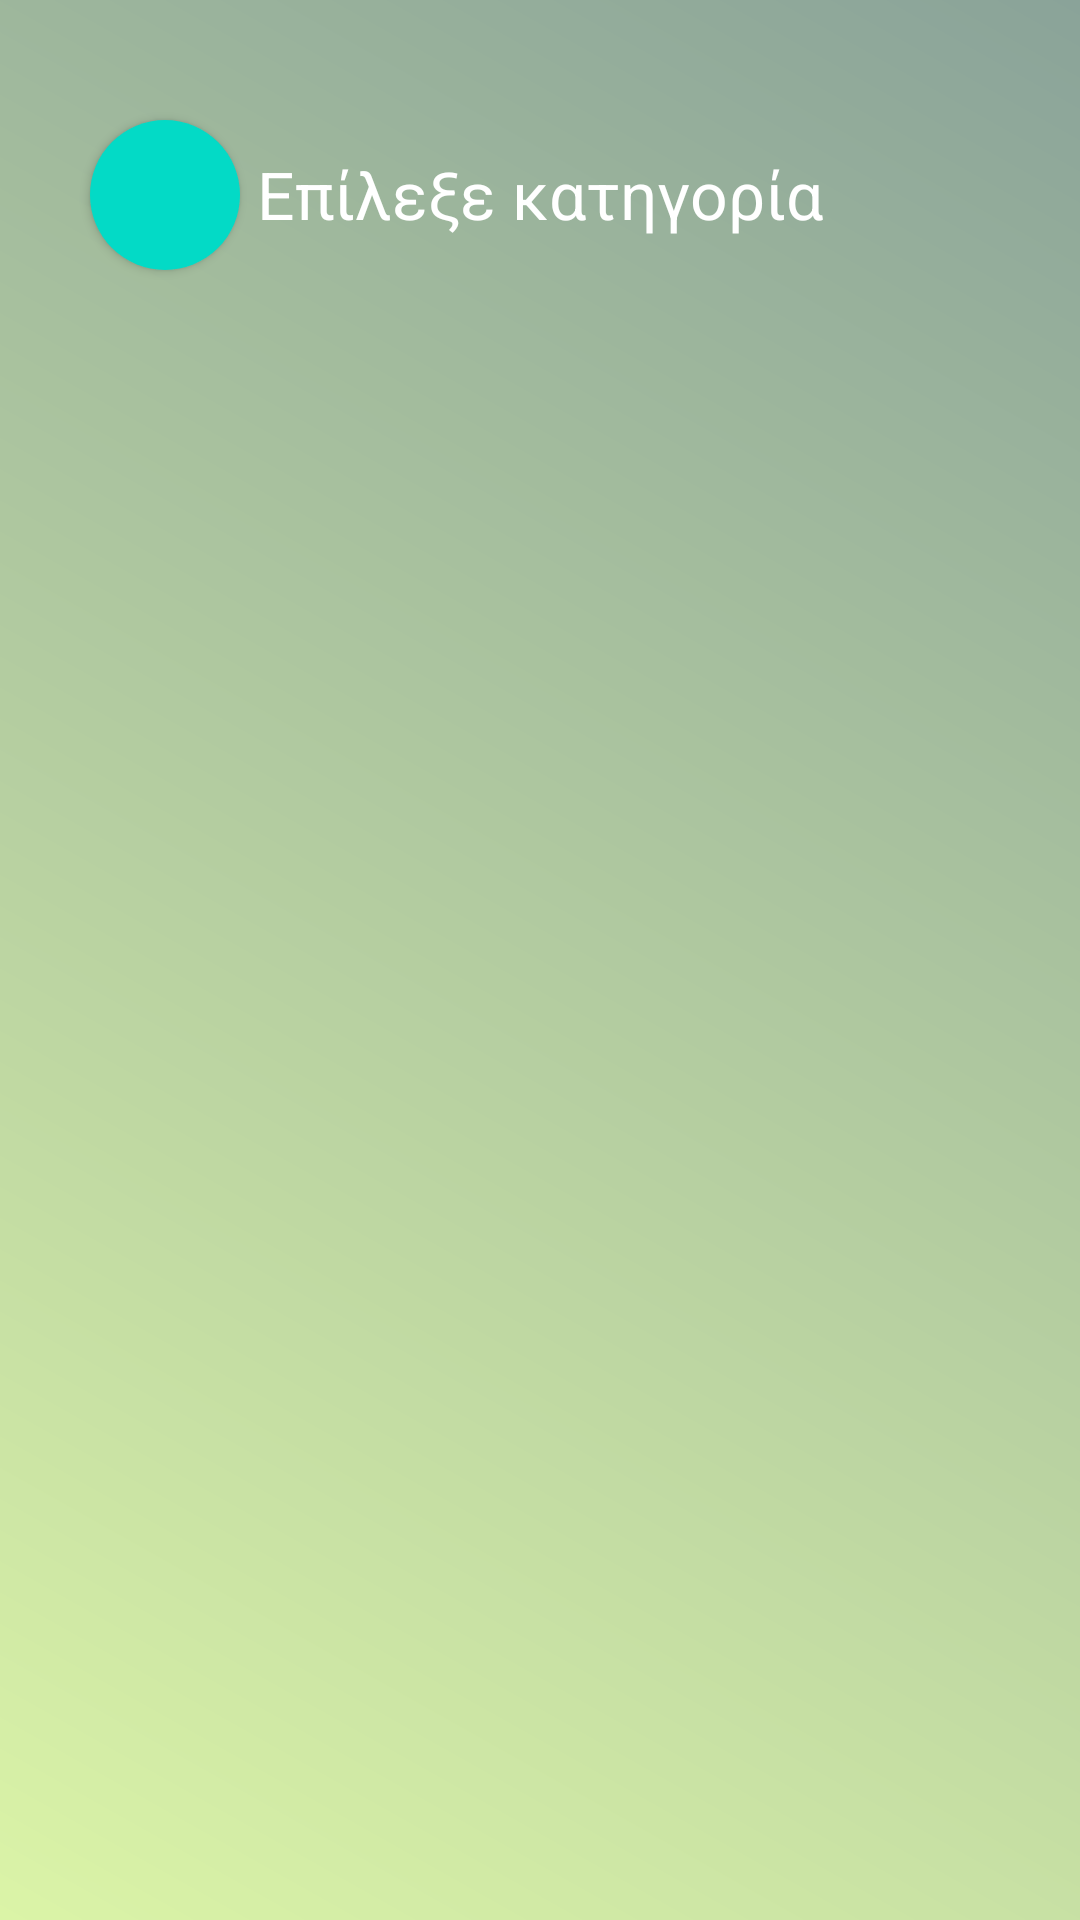

Produce the Android XML layout that renders to this screen, including the resource entries it uses.
<!-- AndroidManifest.xml: application theme Theme.GeoMania -->
<!-- res/layout/activity_question_browser.xml -->
<?xml version="1.0" encoding="utf-8"?>
<androidx.constraintlayout.widget.ConstraintLayout xmlns:android="http://schemas.android.com/apk/res/android"
    xmlns:app="http://schemas.android.com/apk/res-auto"
    android:id="@+id/questionBrowserConstraintLayout"
    xmlns:tools="http://schemas.android.com/tools"
    android:layout_width="match_parent"
    android:layout_height="match_parent"
    tools:context=".QuestionBrowserActivity">

    <ImageView
        android:id="@+id/imageView4"
        android:layout_width="match_parent"
        android:layout_height="match_parent"
        android:background="@drawable/bg_gradient"
        android:contentDescription="@string/background"
        tools:ignore="ImageContrastCheck" />

    <TextView
        android:id="@+id/SelectCategoryTV"
        android:layout_width="wrap_content"
        android:layout_height="wrap_content"
        android:layout_marginStart="100dp"
        android:layout_marginTop="50dp"
        android:layout_marginEnd="100dp"
        android:text="@string/select_category"
        android:textColor="@color/white"
        android:textSize="22sp"
        app:layout_constraintEnd_toEndOf="parent"
        app:layout_constraintStart_toStartOf="parent"
        app:layout_constraintTop_toTopOf="parent"
        tools:ignore="TextContrastCheck" />

    <Button
        android:id="@+id/AQBBackBtn"
        android:layout_width="50dp"
        android:layout_height="50dp"
        android:layout_marginStart="30dp"
        android:layout_marginTop="40dp"
        android:foreground="@drawable/ic_back"
        android:background="@drawable/bg_rounded_button"
        android:contentDescription="@string/back_button"
        app:layout_constraintStart_toStartOf="parent"
        app:layout_constraintTop_toTopOf="parent" />

    <LinearLayout
        android:id="@+id/QBLL1"
        android:layout_width="wrap_content"
        android:layout_height="wrap_content"
        android:layout_marginStart="50dp"
        android:layout_marginTop="40dp"
        android:layout_marginEnd="50dp"
        android:orientation="horizontal"
        android:tag="QBLL1"
        app:layout_constraintEnd_toEndOf="parent"
        app:layout_constraintStart_toStartOf="parent"
        app:layout_constraintTop_toBottomOf="@+id/SelectCategoryTV" />

    <LinearLayout
        android:tag="QBLL2"
        android:id="@+id/QBLL2"
        android:layout_width="wrap_content"
        android:layout_height="wrap_content"
        android:layout_marginStart="50dp"
        android:layout_marginTop="30dp"
        android:layout_marginEnd="50dp"
        app:layout_constraintEnd_toEndOf="parent"
        app:layout_constraintStart_toStartOf="parent"
        app:layout_constraintTop_toBottomOf="@+id/QBLL1"
        android:orientation="horizontal" />

    <LinearLayout
        android:tag="QBLL3"
        android:id="@+id/QBLL3"
        android:layout_width="wrap_content"
        android:layout_height="wrap_content"
        android:layout_marginStart="50dp"
        android:layout_marginTop="30dp"
        android:layout_marginEnd="50dp"
        app:layout_constraintEnd_toEndOf="parent"
        app:layout_constraintStart_toStartOf="parent"
        app:layout_constraintTop_toBottomOf="@+id/QBLL2"
        android:orientation="horizontal" />

    <LinearLayout
        android:tag="QBLL4"
        android:id="@+id/QBLL4"
        android:layout_width="wrap_content"
        android:layout_height="wrap_content"
        android:layout_marginStart="50dp"
        android:layout_marginTop="30dp"
        android:layout_marginEnd="50dp"
        app:layout_constraintEnd_toEndOf="parent"
        app:layout_constraintStart_toStartOf="parent"
        app:layout_constraintTop_toBottomOf="@+id/QBLL3"
        android:orientation="horizontal" />

    <LinearLayout
        android:tag="QBLL5"
        android:id="@+id/QBLL5"
        android:layout_width="wrap_content"
        android:layout_height="wrap_content"
        android:layout_marginStart="50dp"
        android:layout_marginTop="30dp"
        android:layout_marginEnd="50dp"
        app:layout_constraintEnd_toEndOf="parent"
        app:layout_constraintStart_toStartOf="parent"
        app:layout_constraintTop_toBottomOf="@+id/QBLL4"
        android:orientation="horizontal" />

    <LinearLayout
        android:tag="QBLL6"
        android:id="@+id/QBLL6"
        android:layout_width="wrap_content"
        android:layout_height="wrap_content"
        android:layout_marginStart="50dp"
        android:layout_marginTop="30dp"
        android:layout_marginEnd="50dp"
        app:layout_constraintEnd_toEndOf="parent"
        app:layout_constraintStart_toStartOf="parent"
        app:layout_constraintTop_toBottomOf="@+id/QBLL5"
        android:orientation="horizontal" />

</androidx.constraintlayout.widget.ConstraintLayout>
<!-- resources referenced by this layout -->
<resources>
  <color name="white">#FFFFFFFF</color>
  <!-- drawable bg_gradient (drawable) -->
  <?xml version="1.0" encoding="utf-8"?>
  <shape xmlns:android="http://schemas.android.com/apk/res/android"
      android:shape="rectangle">
      <gradient
          android:startColor="@color/Yellow_Green_Crayola"
          android:endColor="@color/Morning_Blue"
          android:angle="45"/>
  </shape>
  <!-- drawable bg_rounded_button (drawable-v24) -->
  <?xml version="1.0" encoding="utf-8"?>
  <shape xmlns:android="http://schemas.android.com/apk/res/android"
      android:shape="oval">
      <solid
          android:color="@color/design_default_color_secondary"/>
  </shape>
  <string name="back_button">Το κουμπί επιστροφής</string>
  <string name="background">Εικόνα</string>
  <string name="select_category">Επίλεξε κατηγορία</string>
  <style name="Theme.GeoMania" parent="Theme.MaterialComponents.DayNight.NoActionBar">
          
          <item name="colorPrimary">@color/purple_500</item>
          <item name="colorPrimaryVariant">@color/purple_700</item>
          <item name="colorOnPrimary">@color/white</item>
          
          <item name="colorSecondary">@color/teal_200</item>
          <item name="colorSecondaryVariant">@color/teal_700</item>
          <item name="colorOnSecondary">@color/black</item>
          
          <item name="android:statusBarColor">?attr/colorPrimaryVariant</item>
          <item name="android:windowAnimationStyle">@style/WindowAnimationStyle</item>
      </style>
  <color name="Yellow_Green_Crayola">#DBF4A7</color>
  <color name="Morning_Blue">#8AA399</color>
  <color name="black">#FF000000</color>
  <style name="WindowAnimationStyle">
          <item name="android:windowEnterAnimation">@android:anim/fade_in</item>
          <item name="android:windowExitAnimation">@android:anim/fade_out</item>
      </style>
  <!-- not gathered from this repository: default colours our renderer supplied (Android Studio template values) -->
  <color name="purple_500">#FF6200EE</color>
  <color name="purple_700">#FF3700B3</color>
  <color name="teal_200">#FF03DAC5</color>
  <color name="teal_700">#FF018786</color>
</resources>
